Image classification data set "level_5" (unica-visual-intelligence-lab/WBC-USID on GitHub). Class labels (5): basophil, esophil, lymphocyte, monocyte, neutrophil.

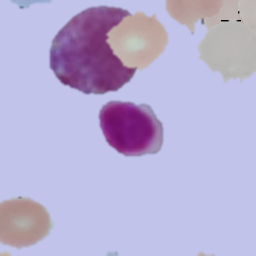
Label: lymphocyte

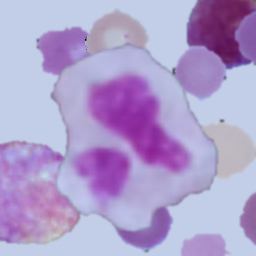
Label: monocyte

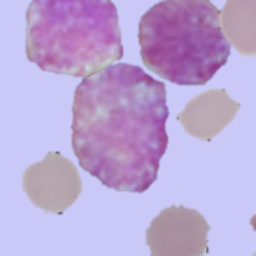
Label: basophil

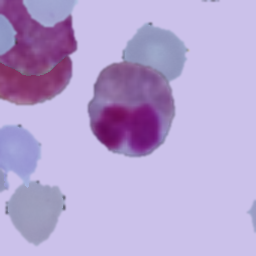
Label: esophil

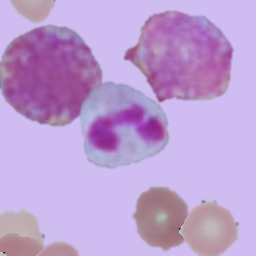
Label: neutrophil

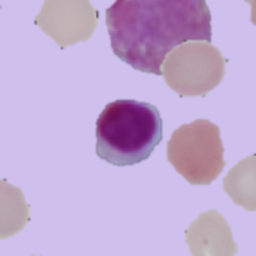
Label: lymphocyte
